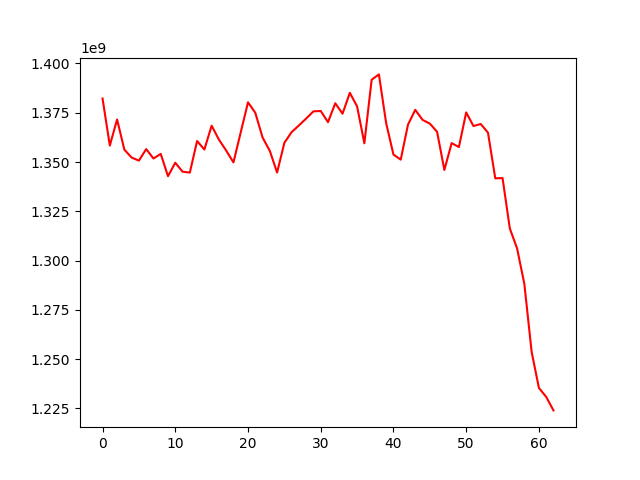

The file beside this chart, header and first rows:
, 0
0, 1382223973
1, 1358364557
2, 1371581162
3, 1356289258
4, 1352279743
5, 1350713073
6, 1356558834
7, 1351793902
8, 1354138928
9, 1342818835
10, 1349646007
11, 1345108566
12, 1344629181
13, 1360652249
14, 1356346909
15, 1368439795
16, 1361394047
17, 1355809718
18, 1349810248
19, 1365053639
20, 1380297541
21, 1375014773
22, 1362487161
23, 1355660141
24, 1344688336
25, 1359739392
26, 1365194710
27, 1368565985
28, 1372090412
29, 1375720218
30, 1375899588
31, 1370238138
32, 1379807997
33, 1374520466
34, 1385135346
35, 1378238306
36, 1359510546
37, 1391745086
38, 1394463492
39, 1369653045
40, 1353779152
41, 1351212928
42, 1368993843
43, 1376484209
44, 1371384937
45, 1369513942
46, 1365331924
47, 1345956167
48, 1359603443
49, 1357599627
50, 1375159357
51, 1368281046
52, 1369299844
53, 1364898478
54, 1341726140
55, 1341853170
56, 1316296670
57, 1306160909
58, 1288119230
59, 1253681727
... 3 more rows
